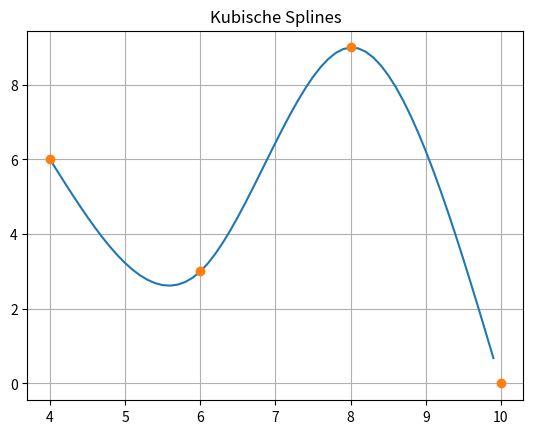

This figure's Python source:
import numpy as np


def cubic_spline(x, y, xx):
    """
    Berechnet die natürlichen kubischen Splines für Stützpunkte x und y für gegebene x-Werte

    :param x: Die bekannten x-Werte der Stützpunkte
    :param y: Die bekannten y-Werte der Stützpunkte
    :param xx: Eine Liste mit x-Werten, für welche interpoliert werden soll.
    :return: y-Werte der Polynome für die gegebenen `xx`
    """
    if np.shape(x) != np.shape(y):
        raise Exception("shape mismatch")

    # Initialization
    n = len(x) - 1
    a = np.copy(y)[:-1]
    c = np.zeros(n + 1)

    A, h = calculate_matrix(x)

    z = 3 * ((y[2:n + 1] - y[1:n]) / h[1:n] - (y[1:n] - y[0:n - 1]) / h[0:n - 1])
    c[1:n] = np.linalg.solve(A, z)

    b = np.zeros(n)
    d = np.zeros(n)
    for i in range(0, n):
        b[i] = ((y[i + 1] - y[i]) / h[i]) - (h[i] / 3) * (c[i + 1] + 2 * c[i])
        d[i] = (1 / (3 * h[i])) * (c[i + 1] - c[i])

    return eval_polynom(a, b, c, d, x, xx)


def eval_polynom(a, b, c, d, x, xx):
    yy = np.copy(xx)
    for i in range(len(yy)):
        x_value = yy[i]
        index = next(j for j, v in enumerate(x) if v > x_value) - 1
        if index < 0:
            continue

        yy[i] = a[index] \
                + b[index] * (x_value - x[index]) \
                + c[index] * (x_value - x[index]) ** 2 \
                + d[index] * (x_value - x[index]) ** 3
    return yy


def calculate_matrix(x):
    n = len(x) - 1
    h = x[1:] - x[:-1]
    A = np.zeros((n - 1, n - 1))

    for i in range(n - 1):
        A[i, i] = 2 * (h[i] + h[i + 1])

    for i in range(0, n - 2):
        A[i, i + 1] = h[i]
        A[i + 1, i] = h[i]

    return A, h


# ----------------------------------------------------------------------------------------------------------------------
# Beispielrechnung:
# ----------------------------------------------------------------------------------------------------------------------

if __name__ == '__main__':
    x = np.array([4, 6, 8, 10])
    y = np.array([6, 3, 9, 0])

    x_range = np.arange(4, 10, 0.1)
    y_values = cubic_spline(x, y, x_range)

    import matplotlib.pyplot as plt

    plt.plot(x_range, y_values)         # Kubische Splines plotten
    plt.plot(x, y, 'o', label='data')   # Stützwerte plotten
    plt.grid(True)
    plt.title('Kubische Splines')
    plt.show()
